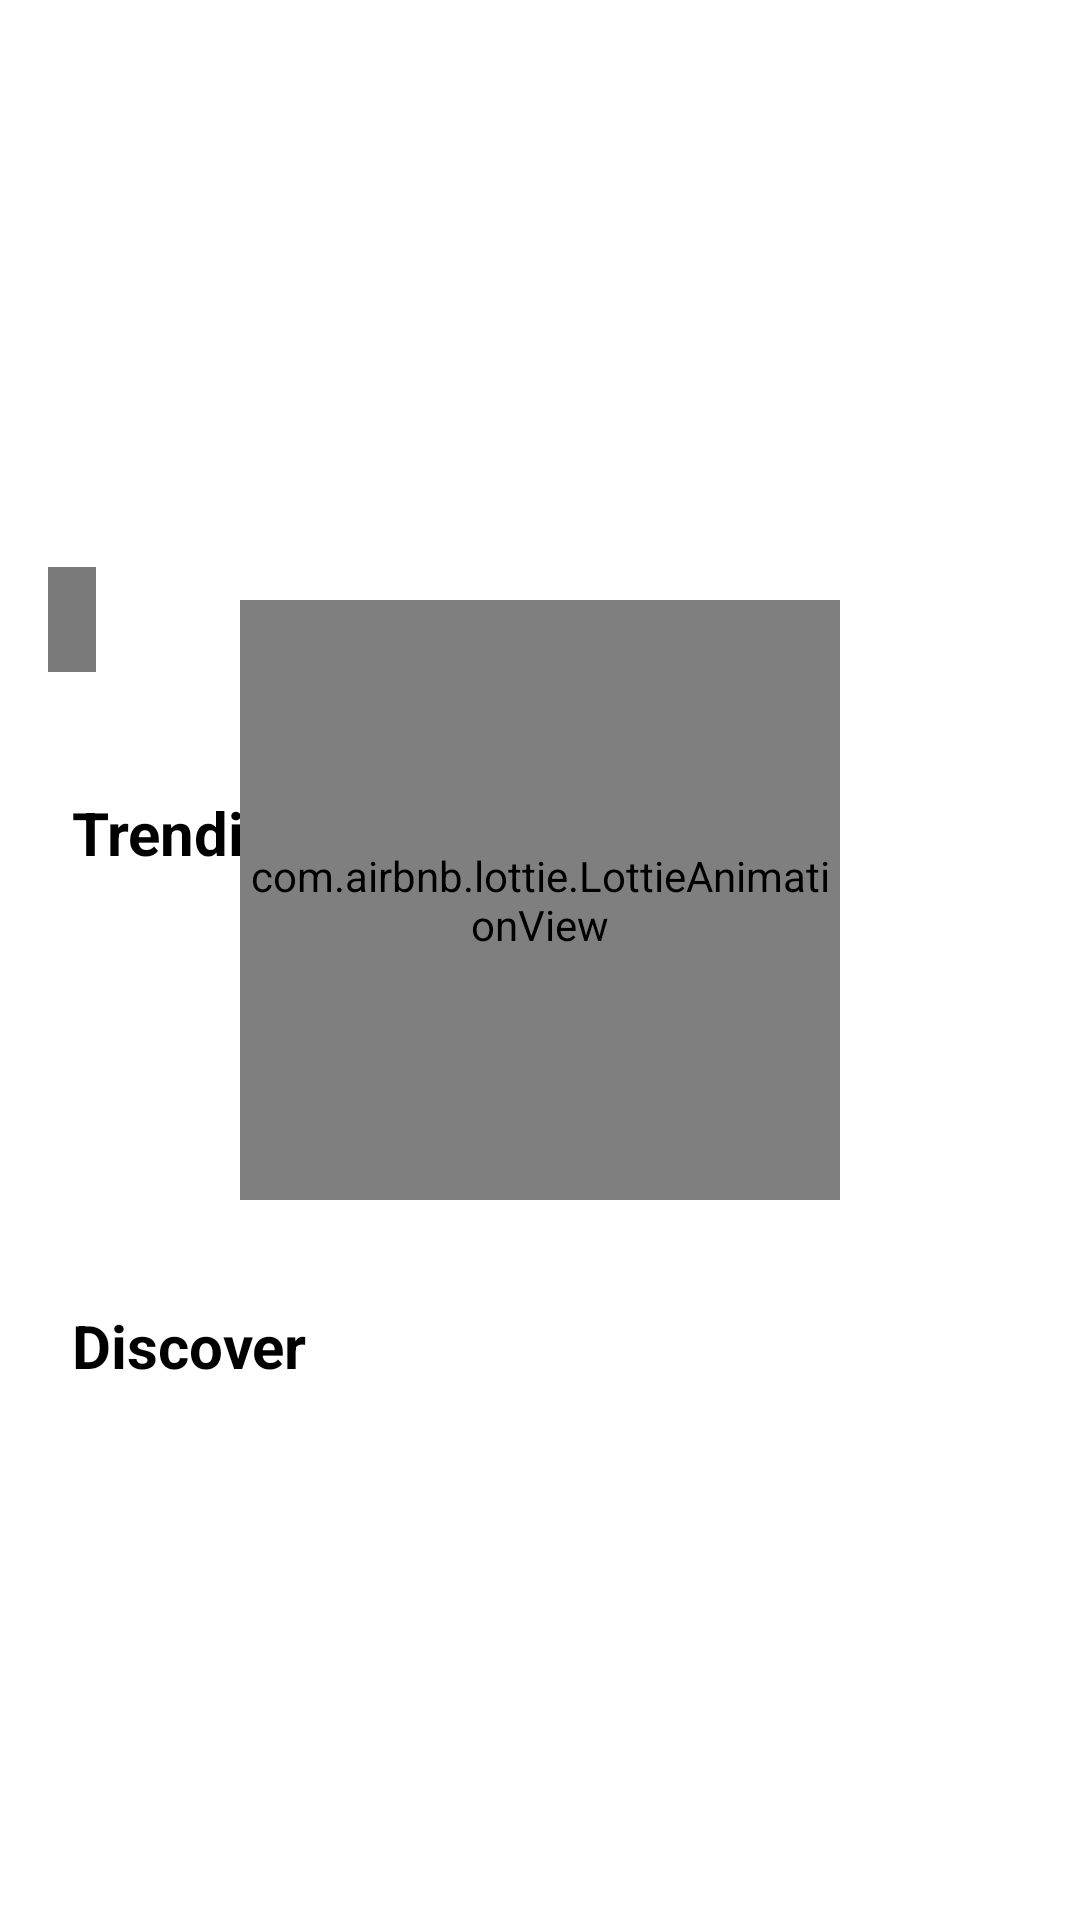

Layout XML and referenced resources for this Android screen:
<!-- AndroidManifest.xml: application theme Theme.MovieCatalogue -->
<!-- res/layout/fragment_movie.xml -->
<?xml version="1.0" encoding="utf-8"?>
<androidx.constraintlayout.widget.ConstraintLayout xmlns:android="http://schemas.android.com/apk/res/android"
    xmlns:app="http://schemas.android.com/apk/res-auto"
    android:layout_width="match_parent"
    android:layout_height="match_parent"
    android:background="@android:color/white">

    <ImageView
        android:id="@+id/iv_highlight"
        android:layout_width="0dp"
        android:layout_height="240dp"
        app:layout_constraintEnd_toEndOf="parent"
        app:layout_constraintStart_toStartOf="parent"
        app:layout_constraintTop_toTopOf="parent" />

    <TextView
        android:id="@+id/tv_hightlight_title"
        android:layout_width="wrap_content"
        android:layout_height="wrap_content"
        android:textColor="@color/white"
        android:background="@color/black_gradient"
        android:padding="@dimen/small_margin"
        android:layout_margin="@dimen/standard_margin"
        app:layout_constraintBottom_toBottomOf="@id/iv_highlight"
        app:layout_constraintStart_toStartOf="@id/iv_highlight" />

    <TextView
        android:id="@+id/tv_trending_label"
        style="@style/heading.label1"
        android:layout_width="0dp"
        android:layout_height="wrap_content"
        android:layout_marginHorizontal="@dimen/standard_x_margin"
        android:layout_marginTop="@dimen/standard_x_margin"
        android:text="@string/trending"
        app:layout_constraintEnd_toEndOf="parent"
        app:layout_constraintStart_toStartOf="parent"
        app:layout_constraintTop_toBottomOf="@id/iv_highlight" />

    <androidx.recyclerview.widget.RecyclerView
        android:id="@+id/rv_popular_movies"
        android:layout_width="0dp"
        android:layout_height="120dp"
        android:layout_marginStart="@dimen/standard_x_margin"
        app:layout_behavior="@string/appbar_scrolling_view_behavior"
        app:layout_constraintEnd_toEndOf="parent"
        app:layout_constraintStart_toStartOf="parent"
        app:layout_constraintTop_toBottomOf="@id/tv_trending_label" />

    <TextView
        android:id="@+id/tv_discover_label"
        style="@style/heading.label1"
        android:layout_width="0dp"
        android:layout_height="wrap_content"
        android:layout_marginHorizontal="@dimen/standard_x_margin"
        android:layout_marginTop="@dimen/standard_x_margin"
        android:text="@string/discover"
        app:layout_constraintEnd_toEndOf="parent"
        app:layout_constraintStart_toStartOf="parent"
        app:layout_constraintTop_toBottomOf="@id/rv_popular_movies" />

    <androidx.recyclerview.widget.RecyclerView
        android:id="@+id/rv_now_playing_movies"
        android:layout_width="0dp"
        android:layout_height="120dp"
        android:layout_marginStart="@dimen/standard_x_margin"
        app:layout_behavior="@string/appbar_scrolling_view_behavior"
        app:layout_constraintEnd_toEndOf="parent"
        app:layout_constraintStart_toStartOf="parent"
        app:layout_constraintTop_toBottomOf="@id/tv_discover_label">

    </androidx.recyclerview.widget.RecyclerView>

    <ProgressBar
        android:id="@+id/progress_bar"
        style="?android:attr/progressBarStyle"
        android:layout_width="wrap_content"
        android:layout_height="wrap_content"
        android:layout_marginStart="8dp"
        android:layout_marginTop="8dp"
        android:layout_marginEnd="8dp"
        android:layout_marginBottom="8dp"
        android:visibility="gone"
        app:layout_constraintBottom_toBottomOf="parent"
        app:layout_constraintEnd_toEndOf="parent"
        app:layout_constraintStart_toStartOf="parent"
        app:layout_constraintTop_toTopOf="parent" />

    <com.airbnb.lottie.LottieAnimationView
        android:id="@+id/lav_loading"
        android:layout_width="200dp"
        android:layout_height="200dp"
        android:layout_marginTop="200dp"
        android:visibility="visible"
        app:layout_constraintEnd_toEndOf="parent"
        app:layout_constraintStart_toStartOf="parent"
        app:layout_constraintTop_toTopOf="parent"
        app:lottie_autoPlay="true"
        app:lottie_loop="true"
        app:lottie_rawRes="@raw/lottie_woman_walk" />

    <com.airbnb.lottie.LottieAnimationView
        android:id="@+id/lav_failure"
        android:layout_width="200dp"
        android:layout_height="200dp"
        android:layout_marginTop="200dp"
        android:visibility="gone"
        app:layout_constraintEnd_toEndOf="parent"
        app:layout_constraintStart_toStartOf="parent"
        app:layout_constraintTop_toTopOf="parent"
        app:lottie_autoPlay="true"
        app:lottie_loop="true"
        app:lottie_rawRes="@raw/lottie_woman_walk" />

</androidx.constraintlayout.widget.ConstraintLayout>
<!-- resources referenced by this layout -->
<resources>
  <color name="black_gradient">#85000000</color>
  <color name="white">#FFFFFFFF</color>
  <dimen name="small_margin">8dp</dimen>
  <dimen name="standard_margin">16dp</dimen>
  <dimen name="standard_x_margin">24dp</dimen>
  <string name="discover">Discover</string>
  <string name="trending">Trending</string>
  <style name="heading.label1">
          <item name="android:textSize">20sp</item>
          <item name="android:textColor">@android:color/black</item>
      </style>
  <style name="Theme.MovieCatalogue" parent="Theme.MaterialComponents.DayNight.DarkActionBar">
          
          <item name="colorPrimary">@color/pickled_bluewood</item>
          <item name="colorPrimaryVariant">@color/blue_grey_800</item>
          <item name="colorOnPrimary">@color/white</item>
          
          <item name="colorSecondary">@color/teal_200</item>
          <item name="colorSecondaryVariant">@color/teal_700</item>
          <item name="colorOnSecondary">@color/black</item>
          <item name="android:windowBackground">@color/white</item>
          <item name="android:forceDarkAllowed" tools:targetApi="q">false</item>
  
          
          <item name="android:statusBarColor" tools:targetApi="l">?attr/colorPrimaryVariant</item>
          
      </style>
  <color name="pickled_bluewood">#2C3E50</color>
  <color name="blue_grey_800">#34495E</color>
  <color name="teal_200">#FF03DAC5</color>
  <color name="teal_700">#FF018786</color>
  <color name="black">#FF000000</color>
</resources>
